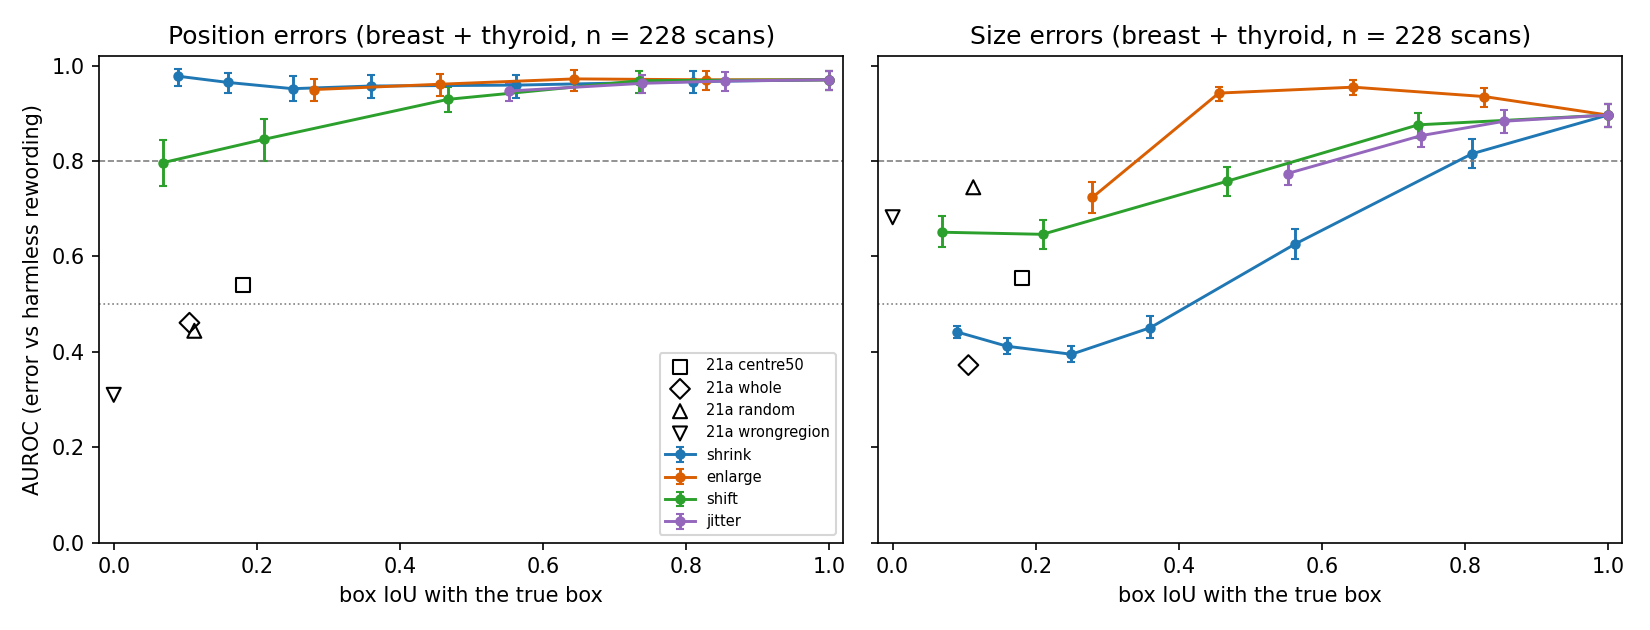

Values plotted in this chart, from the file beside it:
table, organ, family, level_or_bin, n_scans, n_groups, mean_box_iou, mean_mask_iou, auroc_position, auroc_size, auroc_all, correct_report_score, auroc_size_box_proxy, median_mask_size_ratio
level, pooled, exact, 1.0, 228, 206, 1.0, 0.65, 0.9701, 0.8962, 0.9323, 0.9367, 0.9927, 0.842
level, pooled, shrink, 0.3, 228, 206, 0.09, 0.0984, 0.9776, 0.4415, 0.718, 0.7562, 0.3406, 0.263
level, pooled, shrink, 0.4, 228, 206, 0.16, 0.14, 0.9646, 0.4115, 0.7031, 0.7589, 0.3333, 0.333
level, pooled, shrink, 0.5, 228, 206, 0.25, 0.1981, 0.9515, 0.3947, 0.6932, 0.7647, 0.3333, 0.4
level, pooled, shrink, 0.6, 228, 206, 0.36, 0.2773, 0.9571, 0.4503, 0.7221, 0.789, 0.6637, 0.483
level, pooled, shrink, 0.75, 228, 206, 0.5625, 0.4267, 0.959, 0.6257, 0.8052, 0.8511, 0.8143, 0.626
level, pooled, shrink, 0.9, 228, 206, 0.81, 0.5797, 0.9664, 0.8151, 0.8927, 0.9138, 0.9956, 0.771
level, pooled, enlarge, 1.1, 228, 206, 0.8274, 0.6871, 0.9701, 0.9349, 0.9516, 0.9496, 0.9832, 0.9
level, pooled, enlarge, 1.25, 228, 206, 0.644, 0.7056, 0.972, 0.9547, 0.9609, 0.9558, 0.8202, 0.96
level, pooled, enlarge, 1.5, 228, 206, 0.456, 0.6952, 0.9608, 0.9423, 0.9524, 0.9591, 0.5175, 1.045
level, pooled, enlarge, 2.0, 228, 206, 0.2794, 0.5307, 0.9496, 0.7237, 0.8437, 0.9355, 0.3348, 1.281
level, pooled, shift, 0.1, 228, 206, 0.7349, 0.6071, 0.9683, 0.8757, 0.9216, 0.9337, 0.9927, 0.833
level, pooled, shift, 0.25, 228, 206, 0.4671, 0.4179, 0.9291, 0.7573, 0.8591, 0.8913, 0.9912, 0.733
level, pooled, shift, 0.5, 228, 206, 0.2095, 0.1455, 0.8451, 0.6462, 0.787, 0.8082, 0.9722, 0.632
level, pooled, shift, 0.75, 228, 206, 0.0695, 0.0286, 0.7966, 0.6506, 0.7812, 0.7939, 0.9057, 0.667
level, pooled, jitter, 0.05, 228, 206, 0.8553, 0.6363, 0.9677, 0.8833, 0.9255, 0.9335, 0.9912, 0.842
level, pooled, jitter, 0.1, 228, 206, 0.7388, 0.5997, 0.9627, 0.8531, 0.9067, 0.9196, 0.9776, 0.81
level, pooled, jitter, 0.2, 228, 206, 0.5521, 0.5072, 0.9465, 0.7736, 0.8611, 0.8833, 0.903, 0.758
level, pooled, labelfree, 1.0, 228, 206, 0.1804, 0.2306, 0.5392, 0.5548, 0.6947, 0.8214, 0.3618, 1.733
level, pooled, labelfree, 2.0, 228, 206, 0.1059, 0.0881, 0.4608, 0.3721, 0.578, 0.6923, 0.3165, 3.246
level, pooled, labelfree, 3.0, 228, 206, 0.1127, 0.0832, 0.444, 0.7449, 0.8002, 0.7822, 0.9927, 0.704
level, pooled, labelfree, 4.0, 228, 206, 0.0, 0.0, 0.3097, 0.682, 0.7505, 0.7168, 0.9401, 0.65
level, breast, exact, 1.0, 138, 120, 1.0, 0.7114, 0.9821, 0.936, 0.959, 0.969, 0.9903, 0.883
level, breast, shrink, 0.3, 138, 120, 0.09, 0.0988, 0.9762, 0.4275, 0.7207, 0.7756, 0.3406, 0.273
level, breast, shrink, 0.4, 138, 120, 0.16, 0.1417, 0.9732, 0.3889, 0.7064, 0.7812, 0.3333, 0.333
level, breast, shrink, 0.5, 138, 120, 0.25, 0.2072, 0.9613, 0.3696, 0.6987, 0.7879, 0.3333, 0.417
level, breast, shrink, 0.6, 138, 120, 0.36, 0.2993, 0.9732, 0.442, 0.7318, 0.8095, 0.6618, 0.5
level, breast, shrink, 0.75, 138, 120, 0.5625, 0.4725, 0.9732, 0.6643, 0.8309, 0.8838, 0.8128, 0.653
level, breast, shrink, 0.9, 138, 120, 0.81, 0.6411, 0.9762, 0.8696, 0.925, 0.9505, 0.9928, 0.809
level, breast, enlarge, 1.1, 138, 120, 0.8276, 0.7409, 0.9821, 0.965, 0.973, 0.9763, 0.9783, 0.926
level, breast, enlarge, 1.25, 138, 120, 0.6454, 0.752, 0.9762, 0.9638, 0.9731, 0.979, 0.8188, 1.0
level, breast, enlarge, 1.5, 138, 120, 0.4586, 0.7302, 0.9821, 0.9372, 0.9599, 0.9799, 0.5193, 1.058
level, breast, enlarge, 2.0, 138, 120, 0.2843, 0.5699, 0.9643, 0.744, 0.8614, 0.9561, 0.3357, 1.231
level, breast, shift, 0.1, 138, 120, 0.7297, 0.6623, 0.9821, 0.9082, 0.9452, 0.9639, 0.9903, 0.859
level, breast, shift, 0.25, 138, 120, 0.455, 0.4543, 0.9613, 0.7826, 0.8814, 0.9191, 0.9855, 0.746
level, breast, shift, 0.5, 138, 120, 0.198, 0.1496, 0.8839, 0.6401, 0.7979, 0.8292, 0.9662, 0.627
level, breast, shift, 0.75, 138, 120, 0.063, 0.0219, 0.7887, 0.622, 0.7764, 0.8039, 0.9082, 0.655
level, breast, jitter, 0.05, 138, 120, 0.8528, 0.6918, 0.9802, 0.9191, 0.9502, 0.964, 0.9871, 0.87
level, breast, jitter, 0.1, 138, 120, 0.7405, 0.6587, 0.9772, 0.8897, 0.934, 0.9561, 0.9718, 0.851
level, breast, jitter, 0.2, 138, 120, 0.5576, 0.5598, 0.9643, 0.7935, 0.8834, 0.916, 0.9034, 0.778
level, breast, labelfree, 1.0, 138, 120, 0.1863, 0.2652, 0.5565, 0.5773, 0.7089, 0.8475, 0.3659, 1.563
level, breast, labelfree, 2.0, 138, 120, 0.1125, 0.0914, 0.4464, 0.3816, 0.5808, 0.7053, 0.3164, 2.946
level, breast, labelfree, 3.0, 138, 120, 0.1205, 0.0973, 0.4405, 0.721, 0.7976, 0.7943, 0.9903, 0.692
level, breast, labelfree, 4.0, 138, 120, 0.0, 0.0, 0.3333, 0.6751, 0.7666, 0.7482, 0.9384, 0.645
level, thyroid, exact, 1.0, 90, 86, 1.0, 0.5559, 0.95, 0.8352, 0.8915, 0.8871, 0.9963, 0.787
level, thyroid, shrink, 0.3, 90, 86, 0.09, 0.0979, 0.98, 0.463, 0.7139, 0.7264, 0.3407, 0.261
level, thyroid, shrink, 0.4, 90, 86, 0.16, 0.1373, 0.95, 0.4463, 0.6981, 0.7248, 0.3333, 0.32
level, thyroid, shrink, 0.5, 90, 86, 0.25, 0.1842, 0.935, 0.4333, 0.6847, 0.7291, 0.3333, 0.386
level, thyroid, shrink, 0.6, 90, 86, 0.36, 0.2435, 0.93, 0.463, 0.7074, 0.7576, 0.6667, 0.442
level, thyroid, shrink, 0.75, 90, 86, 0.5625, 0.3565, 0.935, 0.5667, 0.7657, 0.801, 0.8167, 0.565
level, thyroid, shrink, 0.9, 90, 86, 0.81, 0.4856, 0.95, 0.7315, 0.8431, 0.8576, 1.0, 0.7
level, thyroid, enlarge, 1.1, 90, 86, 0.8272, 0.6046, 0.95, 0.8889, 0.9189, 0.9086, 0.9907, 0.854
level, thyroid, enlarge, 1.25, 90, 86, 0.6419, 0.6344, 0.965, 0.9407, 0.9422, 0.9203, 0.8222, 0.915
level, thyroid, enlarge, 1.5, 90, 86, 0.4521, 0.6415, 0.925, 0.95, 0.9408, 0.9272, 0.5148, 1.0
level, thyroid, enlarge, 2.0, 90, 86, 0.2719, 0.4704, 0.925, 0.6926, 0.8167, 0.9039, 0.3333, 1.362
level, thyroid, shift, 0.1, 90, 86, 0.7429, 0.5226, 0.945, 0.8259, 0.8854, 0.8875, 0.9963, 0.768
level, thyroid, shift, 0.25, 90, 86, 0.4857, 0.362, 0.875, 0.7185, 0.825, 0.8486, 1.0, 0.7
level, thyroid, shift, 0.5, 90, 86, 0.2271, 0.1393, 0.78, 0.6556, 0.7703, 0.7761, 0.9815, 0.636
level, thyroid, shift, 0.75, 90, 86, 0.0795, 0.0389, 0.81, 0.6944, 0.7886, 0.7784, 0.9019, 0.696
level, thyroid, jitter, 0.05, 90, 86, 0.8593, 0.5511, 0.9467, 0.8284, 0.8876, 0.8867, 0.9975, 0.797
... 27 more rows
